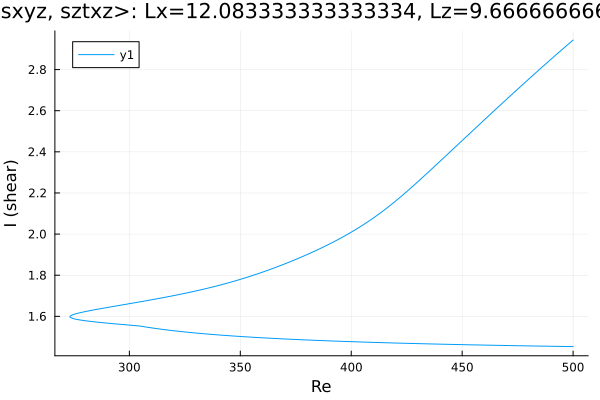

The table this chart was drawn from, first rows:
Re, shear
500.0, 2.944
498.7, 2.932
497.3, 2.919
495.9, 2.906
494.5, 2.892
493.1, 2.879
491.7, 2.866
490.3, 2.852
488.8, 2.839
487.4, 2.825
486, 2.812
484.6, 2.798
483.2, 2.785
481.8, 2.771
480.4, 2.757
478.9, 2.743
477.5, 2.73
476.1, 2.716
474.7, 2.702
473.3, 2.688
471.9, 2.674
470.5, 2.66
469, 2.646
467.6, 2.632
466.2, 2.618
464.8, 2.604
463.4, 2.59
462, 2.575
460.6, 2.561
459.1, 2.547
457.7, 2.533
456.3, 2.519
454.9, 2.504
453.5, 2.49
452.1, 2.476
450.7, 2.462
449.2, 2.447
447.8, 2.433
446.4, 2.419
445, 2.404
443.6, 2.39
442.2, 2.376
440.8, 2.362
439.3, 2.347
437.9, 2.333
436.5, 2.319
435.1, 2.305
433.7, 2.291
432.3, 2.277
430.9, 2.263
429.4, 2.249
428, 2.235
426.6, 2.222
425.2, 2.208
423.8, 2.195
422.4, 2.182
421, 2.169
419.5, 2.157
418.1, 2.144
416.7, 2.132
... 330 more rows
